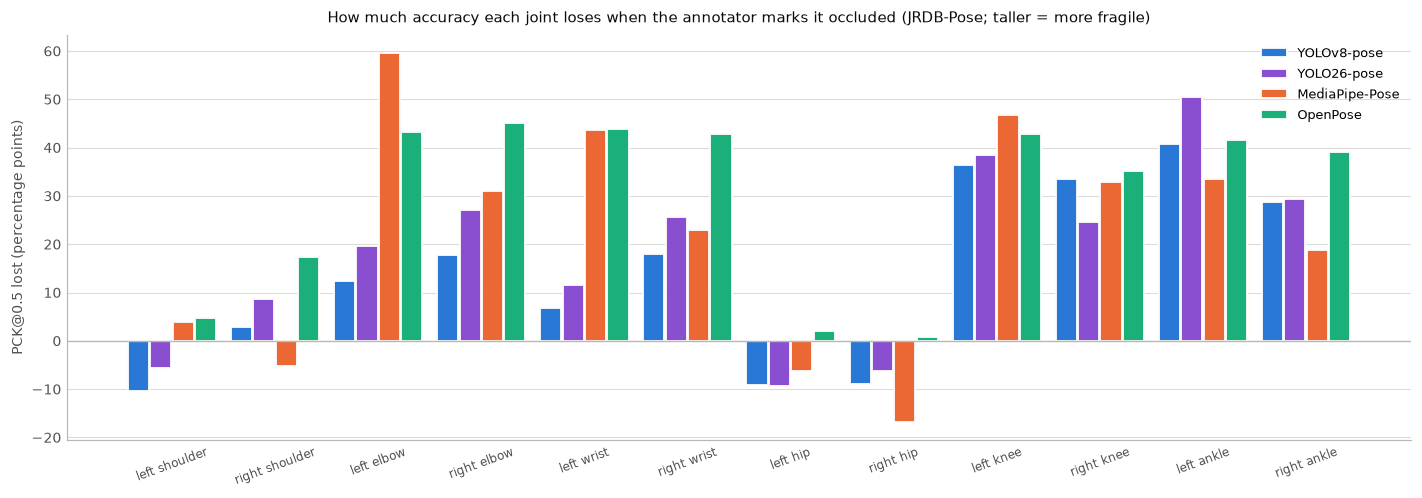

Values plotted in this chart, from the file beside it:
model, joint, PCK visible_%, PCK occluded_%, drop (pp), relative drop_%, missing visible_%, missing occluded_%, n visible, n occluded
YOLOv8-pose, left_shoulder, 81.92, 92.39, -10.47, -12.78, 11.97, 6.522, 426, 92
YOLOv8-pose, right_shoulder, 83.33, 80.54, 2.796, 3.356, 11.02, 15.44, 372, 149
YOLOv8-pose, left_elbow, 81.09, 68.67, 12.41, 15.31, 12.32, 18.07, 349, 83
YOLOv8-pose, right_elbow, 79.61, 61.86, 17.75, 22.29, 11.29, 30.51, 363, 118
YOLOv8-pose, left_wrist, 74.91, 68.02, 6.883, 9.189, 18.35, 13.37, 267, 172
YOLOv8-pose, right_wrist, 72.43, 54.55, 17.88, 24.69, 18.27, 25.67, 301, 187
YOLOv8-pose, left_hip, 83.73, 92.95, -9.222, -11.01, 12.86, 4.487, 381, 156
YOLOv8-pose, right_hip, 83.86, 92.75, -8.885, -10.6, 13.61, 5.181, 316, 193
YOLOv8-pose, left_knee, 89.57, 53.12, 36.45, 40.69, 6.635, 42.71, 422, 96
YOLOv8-pose, right_knee, 85.78, 52.34, 33.45, 38.99, 7.353, 33.64, 408, 107
YOLOv8-pose, left_ankle, 89.41, 48.7, 40.71, 45.53, 5.943, 50.43, 387, 115
YOLOv8-pose, right_ankle, 79.54, 50.76, 28.78, 36.19, 7.205, 38.64, 347, 132
YOLO26-pose, left_shoulder, 82.39, 88.04, -5.649, -6.856, 10.56, 8.696, 426, 92
YOLO26-pose, right_shoulder, 84.41, 75.84, 8.57, 10.15, 9.409, 18.79, 372, 149
YOLO26-pose, left_elbow, 81.09, 61.45, 19.64, 24.22, 10.6, 19.28, 349, 83
YOLO26-pose, right_elbow, 81.27, 54.24, 27.03, 33.26, 9.091, 36.44, 363, 118
YOLO26-pose, left_wrist, 73.78, 62.21, 11.57, 15.69, 17.98, 18.6, 267, 172
YOLO26-pose, right_wrist, 74.75, 49.2, 25.55, 34.18, 18.6, 33.16, 301, 187
YOLO26-pose, left_hip, 85.56, 94.87, -9.307, -10.88, 11.29, 3.205, 381, 156
YOLO26-pose, right_hip, 86.08, 92.23, -6.152, -7.147, 11.08, 5.181, 316, 193
YOLO26-pose, left_knee, 89.57, 51.04, 38.53, 43.02, 6.635, 41.67, 422, 96
YOLO26-pose, right_knee, 87.25, 62.62, 24.64, 28.24, 8.088, 27.1, 408, 107
YOLO26-pose, left_ankle, 87.86, 37.39, 50.46, 57.44, 6.718, 61.74, 387, 115
YOLO26-pose, right_ankle, 83.86, 54.55, 29.32, 34.96, 8.069, 35.61, 347, 132
MediaPipe-Pose, left_shoulder, 69.01, 65.22, 3.797, 5.501, 23.71, 29.35, 426, 92
MediaPipe-Pose, right_shoulder, 63.98, 69.13, -5.149, -8.048, 24.46, 24.16, 372, 149
MediaPipe-Pose, left_elbow, 65.62, 6.024, 59.59, 90.82, 28.37, 78.31, 349, 83
MediaPipe-Pose, right_elbow, 58.13, 27.12, 31.01, 53.35, 31.4, 67.8, 363, 118
MediaPipe-Pose, left_wrist, 55.81, 12.21, 43.6, 78.12, 37.45, 80.81, 267, 172
MediaPipe-Pose, right_wrist, 52.82, 29.95, 22.88, 43.31, 38.87, 63.64, 301, 187
MediaPipe-Pose, left_hip, 66.14, 72.44, -6.294, -9.516, 27.3, 24.36, 381, 156
MediaPipe-Pose, right_hip, 58.86, 75.65, -16.79, -28.52, 31.33, 18.13, 316, 193
MediaPipe-Pose, left_knee, 66.59, 19.79, 46.8, 70.28, 26.07, 68.75, 422, 96
MediaPipe-Pose, right_knee, 63.73, 30.84, 32.88, 51.6, 29.41, 51.4, 408, 107
MediaPipe-Pose, left_ankle, 63.05, 29.57, 33.48, 53.11, 25.06, 60.0, 387, 115
MediaPipe-Pose, right_ankle, 59.65, 40.91, 18.75, 31.42, 29.68, 49.24, 347, 132
OpenPose, left_shoulder, 75.35, 70.65, 4.7, 6.237, 19.01, 29.35, 426, 92
OpenPose, right_shoulder, 81.18, 63.76, 17.42, 21.46, 13.44, 34.23, 372, 149
OpenPose, left_elbow, 67.34, 24.1, 43.24, 64.21, 28.37, 65.06, 349, 83
OpenPose, right_elbow, 72.18, 27.12, 45.06, 62.43, 21.49, 67.8, 363, 118
OpenPose, left_wrist, 62.55, 18.6, 43.94, 70.25, 34.46, 79.65, 267, 172
OpenPose, right_wrist, 69.1, 26.2, 42.9, 62.08, 29.24, 71.66, 301, 187
OpenPose, left_hip, 75.85, 73.72, 2.135, 2.815, 22.83, 25.64, 381, 156
OpenPose, right_hip, 80.06, 79.27, 0.7887, 0.9851, 18.35, 19.69, 316, 193
OpenPose, left_knee, 78.2, 35.42, 42.78, 54.71, 19.43, 62.5, 422, 96
OpenPose, right_knee, 79.17, 43.93, 35.24, 44.52, 19.12, 51.4, 408, 107
OpenPose, left_ankle, 75.45, 33.91, 41.54, 55.05, 20.93, 64.35, 387, 115
OpenPose, right_ankle, 72.33, 33.33, 39, 53.92, 22.48, 60.61, 347, 132
